Run: headless pygame with SDL's dummy video driver; simulated clock (each Clock.tick advances the game by its frame time, no real sleeping); random seed 0; keys injected as events and as key.get_pressed() state; mouse plan: one left click at the window centre at the start of phase 2, then a move to the lower-right quarter at the start of phase 3.
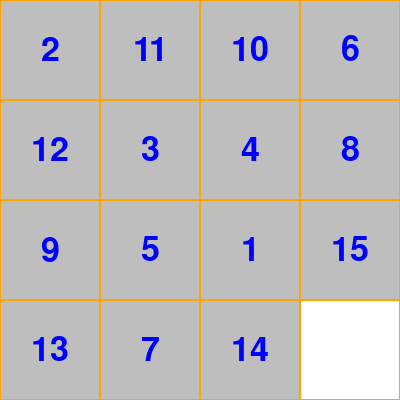
Frame 1 of 4 · flips 1–60 · no input
Frame 2 of 4 · flips 61–180 · clicked the window centre · tapped SPACE, RETURN · held RIGHT (→), D · screen unchanged from frame 1, image omitted
Frame 3 of 4 · flips 181–300 · moved the mouse to the lower-right quarter · held DOWN (↓), S · screen unchanged from frame 2, image omitted
Frame 4 of 4 · flips 301–420 · held LEFT (←), A, UP (↑), W · screen unchanged from frame 3, image omitted

The pygame program that drew these frames:

import random
import sys

import pygame

pygame.init()

MODE = 4
BLOCK_SIZE = 100
WIDTH = MODE * BLOCK_SIZE
HEIGHT = MODE * BLOCK_SIZE

pygame.display.set_caption("数字华容道")
screen = pygame.display.set_mode([WIDTH, HEIGHT])
clock = pygame.time.Clock()
fps = 60
font = pygame.font.Font(None, 50)


def draw_grid():
    # 画辅助网格线
    for i in range(MODE):
        pos_y = i * BLOCK_SIZE
        pygame.draw.line(screen, "black", (0, pos_y), (WIDTH, pos_y))
    for i in range(MODE):
        pos_x = i * BLOCK_SIZE
        pygame.draw.line(screen, "black", (pos_x, 0), (pos_x, HEIGHT))


def shuffle_blocks(bs):
    random.shuffle(bs)  # 在此处 bs[:-1] 没有效果
    for i, b in enumerate(bs):
        b.index = i
        b.init_pos()


class Block:
    def __init__(self, value):
        self.value = value
        self.index = value - 1
        self.init_pos()

    def init_pos(self):
        self.row, self.col = divmod(self.index, MODE)
        self.surf = pygame.surface.Surface([BLOCK_SIZE, BLOCK_SIZE])
        self.surf.fill("grey")
        self.rect = self.surf.get_rect(center=(
            BLOCK_SIZE // 2 + self.col * BLOCK_SIZE,
            BLOCK_SIZE // 2 + self.row * BLOCK_SIZE
        ))
        self.value_text = font.render(str(self.value), True, "blue")
        # note 永远都在surf的中心点贴上数字，不随着surf所在位置变化
        self.surf.blit(self.value_text, self.value_text.get_rect(center=(
            BLOCK_SIZE // 2, BLOCK_SIZE // 2
        )))

    def draw(self):
        if self.value < MODE * MODE:
            # 最后一数字空白展示
            screen.blit(self.surf, self.rect)
        pygame.draw.rect(screen, "orange", self.rect, 1)

    def try_move(self):
        # 尝试向下移动
        to_down_index = self.index + MODE
        if to_down_index < MODE * MODE:
            _block = blocks[to_down_index]
            if _block.value == MODE * MODE:
                blocks[self.index], blocks[to_down_index] = blocks[to_down_index], blocks[self.index]
                self.index, _block.index = _block.index, self.index
                self.init_pos()
                _block.init_pos()
                return
        # 尝试向上移动
        to_up_index = self.index - MODE
        if to_up_index >= 0:
            _block = blocks[to_up_index]
            if _block.value == MODE * MODE:
                blocks[self.index], blocks[to_up_index] = blocks[to_up_index], blocks[self.index]
                self.index, _block.index = _block.index, self.index
                self.init_pos()
                _block.init_pos()
                return
        # 尝试向右移动
        to_right_index = self.index + 1
        # if self.index not in [5, 11, 17, 23, 29, 35]
        if self.index not in list(range(MODE - 1, MODE*MODE, MODE)):
            _block = blocks[to_right_index]
            if _block.value == MODE * MODE:
                blocks[self.index], blocks[to_right_index] = blocks[to_right_index], blocks[self.index]
                self.index, _block.index = _block.index, self.index
                self.init_pos()
                _block.init_pos()
                return
        # 尝试向左移动
        to_left_index = self.index - 1
        # if self.index not in [0, 6, 12, 18, 24, 30]
        if self.index not in list(range(0, MODE*MODE, MODE)):
            _block = blocks[to_left_index]
            if _block.value == MODE * MODE:
                blocks[self.index], blocks[to_left_index] = blocks[to_left_index], blocks[self.index]
                self.index, _block.index = _block.index, self.index
                self.init_pos()
                _block.init_pos()
                return


blocks = [Block(i + 1) for i in range(MODE * MODE)]

shuffle_blocks(blocks[:-1])     # 最后一个数字不动


while True:
    for event in pygame.event.get():
        if event.type == pygame.QUIT:
            pygame.quit()
            sys.exit(-1)
        if event.type == pygame.MOUSEBUTTONUP and event.button == 1:
            mouse_pos = pygame.mouse.get_pos()
            for b in blocks:
                if b.rect.collidepoint(*mouse_pos):
                    b.try_move()

    screen.fill("white")

    # draw_grid()   # 网格线不是我们想要的，我们想要每个方块有自己的边框
    for b in blocks:
        b.draw()

    pygame.display.flip()
    clock.tick(fps)
